Run: headless pygame with SDL's dummy video driver; simulated clock (each Clock.tick advances the game by its frame time, no real sleeping); random seed 0; keys injected as events and as key.get_pressed() state; mouse plan: one left click at the window centre at the start of phase 2, then a move to the lower-right quarter at the start of phase 3.
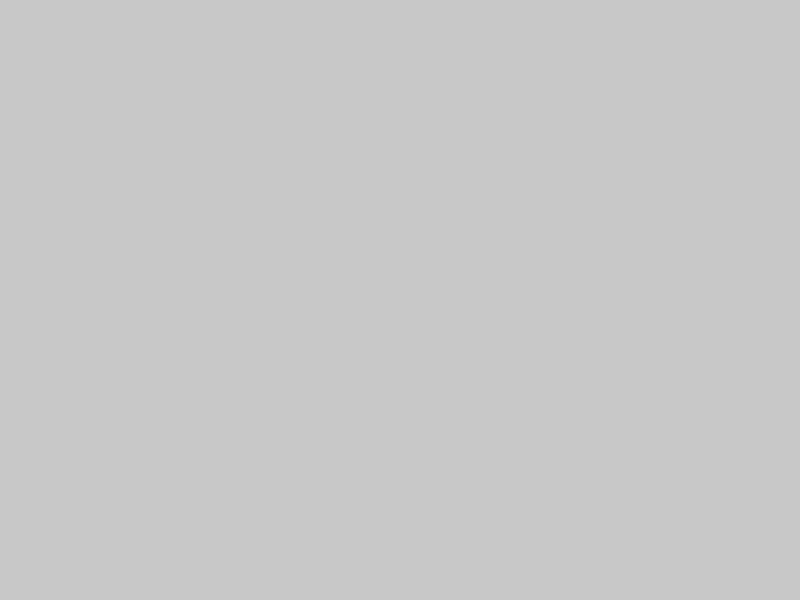
Frame 1 of 4 · flips 1–60 · no input
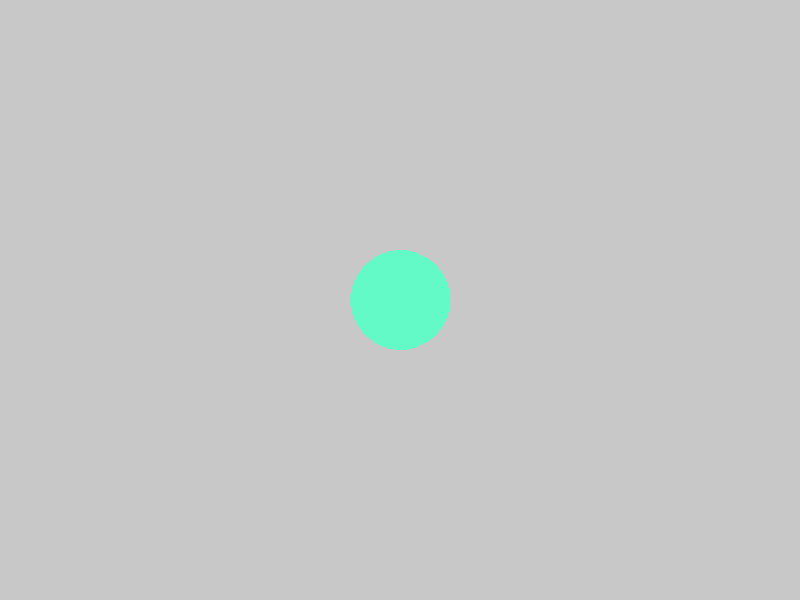
Frame 2 of 4 · flips 61–180 · clicked the window centre · tapped SPACE, RETURN · held RIGHT (→), D
Frame 3 of 4 · flips 181–300 · moved the mouse to the lower-right quarter · held DOWN (↓), S · screen unchanged from frame 2, image omitted
Frame 4 of 4 · flips 301–420 · held LEFT (←), A, UP (↑), W · screen unchanged from frame 3, image omitted

The pygame program that drew these frames:

import pygame
import sys
import random

pygame.init()

# Set up display
width, height = 800, 600
screen = pygame.display.set_mode((width, height))
pygame.display.set_caption("Drawing Shapes")

clock = pygame.time.Clock()

# Store all circle positions
circle_positions = []



running = True
while running:
    screen.fill((200, 200, 200))  # Refresh background every frame

    for event in pygame.event.get():
        if event.type == pygame.QUIT:
            running = False

        # Handle mouse click
        if event.type == pygame.MOUSEBUTTONDOWN:
            pos = pygame.mouse.get_pos()
            circle_positions.append(pos) 
            print(pos)
             # Save position of circle
        if event.type== pygame.KEYDOWN:
            if event.key == pygame.K_SPACE:
                    circle_positions= []

    # Draw all saved circles
    for pos in circle_positions:
        
        pygame.draw.circle(screen, (100,250,200), pos, 50)

    pygame.display.update()
    clock.tick(60)

pygame.quit()
sys.exit()
